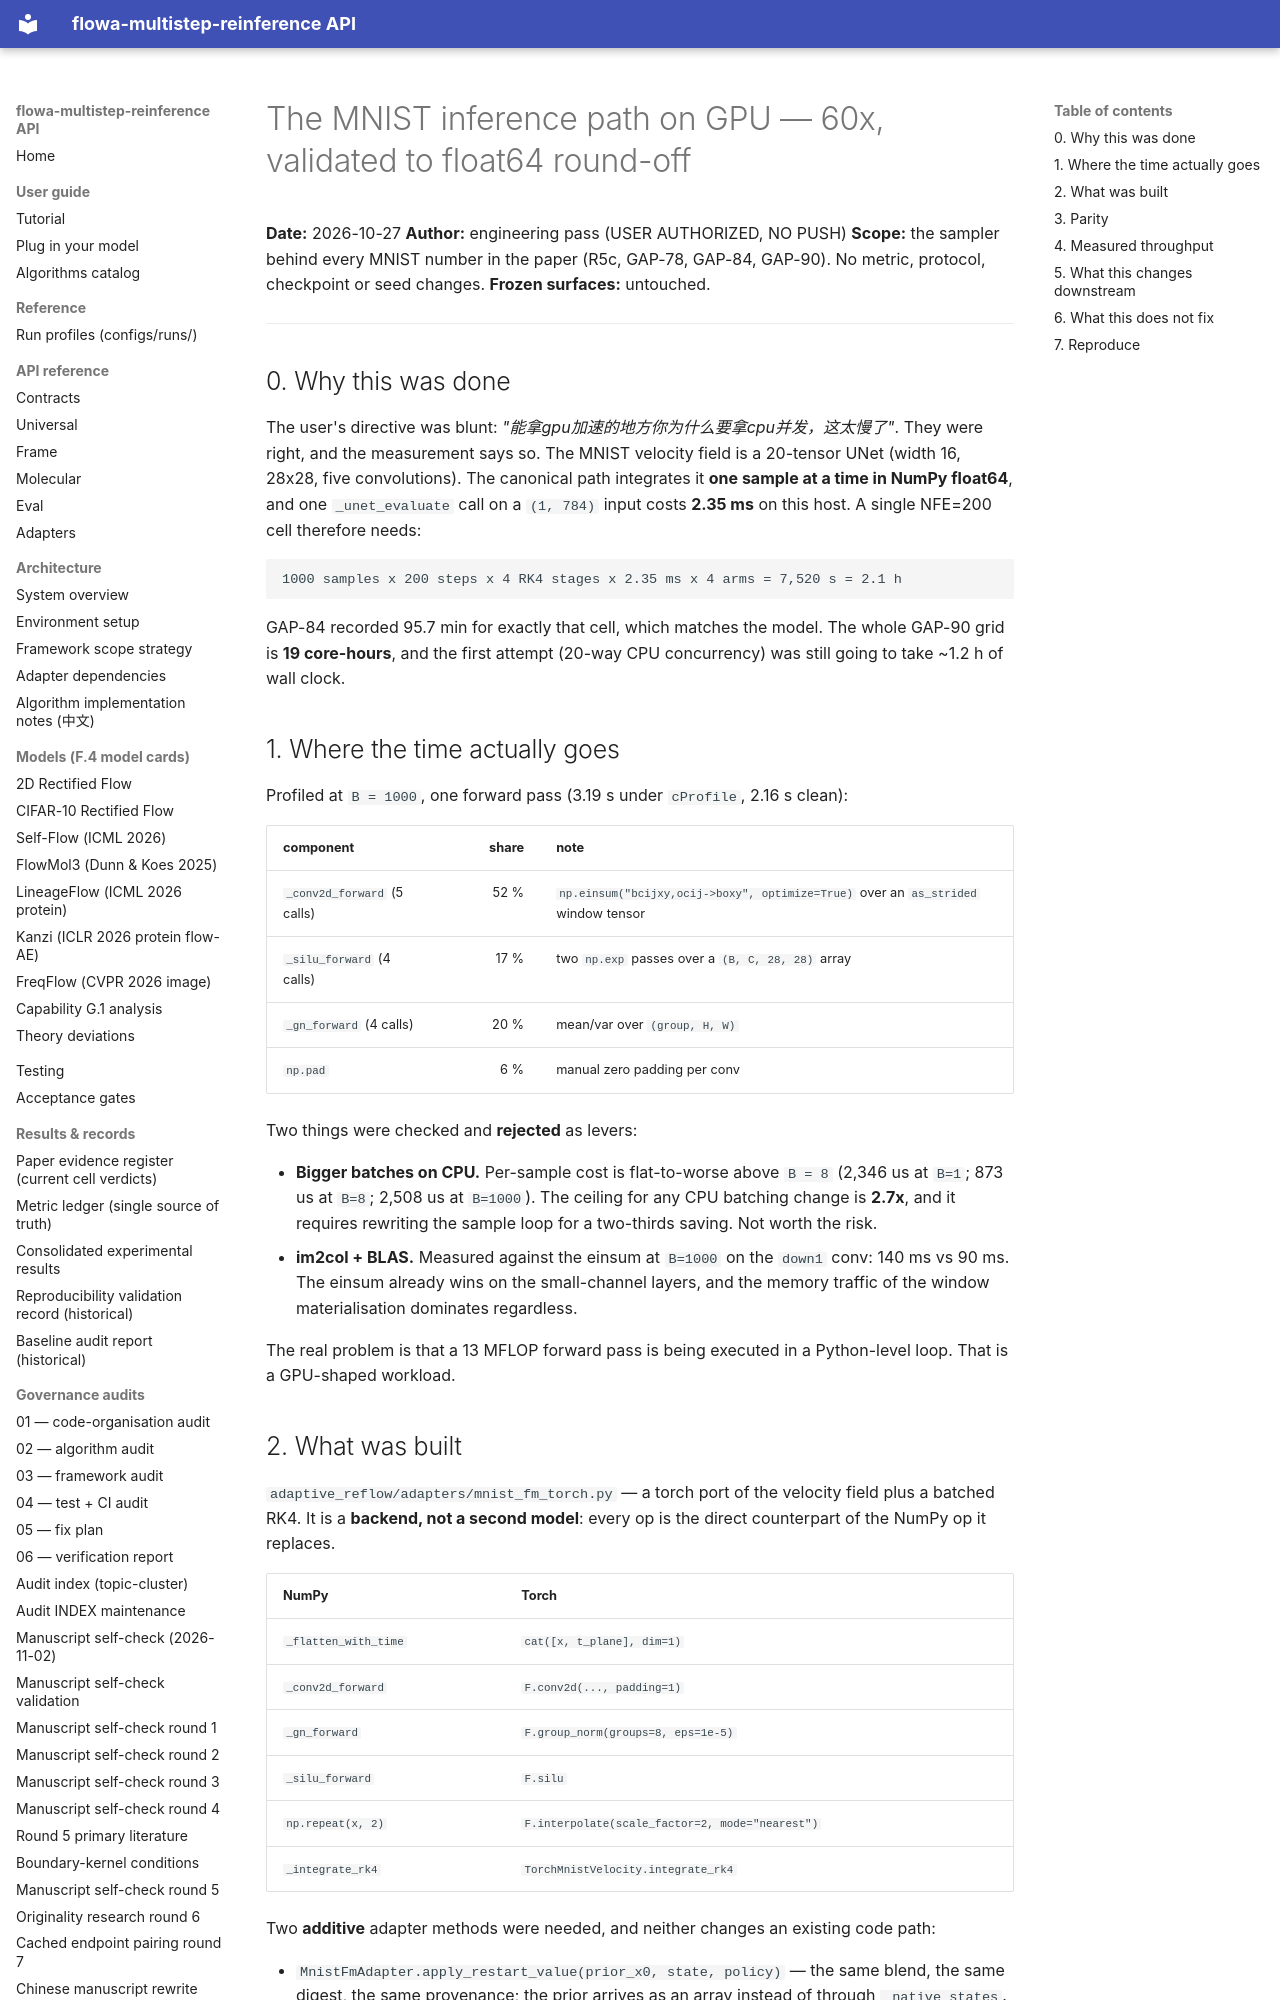

repository: silverenternal/flowa-multistep-reinference · page: audit/mnist-gpu-backend/index.html · generator: mkdocs

# The MNIST inference path on GPU — 60x, validated to float64 round-off

**Date:** 2026-10-27
**Author:** engineering pass (USER AUTHORIZED, NO PUSH)
**Scope:** the sampler behind every MNIST number in the paper (R5c, GAP-78,
GAP-84, GAP-90). No metric, protocol, checkpoint or seed changes.
**Frozen surfaces:** untouched.

---

## 0. Why this was done

The user's directive was blunt: *"能拿gpu加速的地方你为什么要拿cpu并发，这太慢了"*.
They were right, and the measurement says so. The MNIST velocity field is a
20-tensor UNet (width 16, 28x28, five convolutions). The canonical path
integrates it **one sample at a time in NumPy float64**, and one
`_unet_evaluate` call on a `(1, 784)` input costs **2.35 ms** on this host. A
single NFE=200 cell therefore needs:

```
1000 samples x 200 steps x 4 RK4 stages x 2.35 ms x 4 arms = 7,520 s = 2.1 h
```

GAP-84 recorded 95.7 min for exactly that cell, which matches the model. The
whole GAP-90 grid is **19 core-hours**, and the first attempt (20-way CPU
concurrency) was still going to take ~1.2 h of wall clock.

## 1. Where the time actually goes

Profiled at `B = 1000`, one forward pass (3.19 s under `cProfile`, 2.16 s clean):

| component | share | note |
|---|---:|---|
| `_conv2d_forward` (5 calls) | 52 % | `np.einsum("bcijxy,ocij->boxy", optimize=True)` over an `as_strided` window tensor |
| `_silu_forward` (4 calls) | 17 % | two `np.exp` passes over a `(B, C, 28, 28)` array |
| `_gn_forward` (4 calls) | 20 % | mean/var over `(group, H, W)` |
| `np.pad` | 6 % | manual zero padding per conv |

Two things were checked and **rejected** as levers:

* **Bigger batches on CPU.** Per-sample cost is flat-to-worse above `B = 8`
  (2,346 us at `B=1`; 873 us at `B=8`; 2,508 us at `B=1000`). The ceiling for
  any CPU batching change is **2.7x**, and it requires rewriting the sample
  loop for a two-thirds saving. Not worth the risk.
* **im2col + BLAS.** Measured against the einsum at `B=1000` on the `down1`
  conv: 140 ms vs 90 ms. The einsum already wins on the small-channel layers,
  and the memory traffic of the window materialisation dominates regardless.

The real problem is that a 13 MFLOP forward pass is being executed in a
Python-level loop. That is a GPU-shaped workload.
